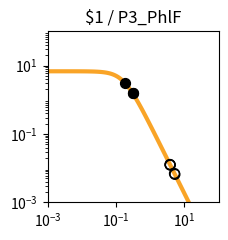

This figure's Python source: (Note: this script raises an exception after producing the figure.)
import matplotlib.pyplot as plt
import matplotlib.ticker as ticker
import numpy as np

fig, ax = plt.subplots(figsize=(2.5,2.5))

plt.xlim(1.000000e-03, 1.000000e+02)
plt.ylim(1.000000e-03, 1.000000e+02)

x = np.array([1.000000e-03,1.122018e-03,1.258925e-03,1.412538e-03,1.584893e-03,1.778279e-03,1.995262e-03,2.238721e-03,2.511886e-03,2.818383e-03,3.162278e-03,3.548134e-03,3.981072e-03,4.466836e-03,5.011872e-03,5.623413e-03,6.309573e-03,7.079458e-03,7.943282e-03,8.912509e-03,1.000000e-02,1.122018e-02,1.258925e-02,1.412538e-02,1.584893e-02,1.778279e-02,1.995262e-02,2.238721e-02,2.511886e-02,2.818383e-02,3.162278e-02,3.548134e-02,3.981072e-02,4.466836e-02,5.011872e-02,5.623413e-02,6.309573e-02,7.079458e-02,7.943282e-02,8.912509e-02,1.000000e-01,1.122018e-01,1.258925e-01,1.412538e-01,1.584893e-01,1.778279e-01,1.995262e-01,2.238721e-01,2.511886e-01,2.818383e-01,3.162278e-01,3.548134e-01,3.981072e-01,4.466836e-01,5.011872e-01,5.623413e-01,6.309573e-01,7.079458e-01,7.943282e-01,8.912509e-01,1.000000e+00,1.122018e+00,1.258925e+00,1.412538e+00,1.584893e+00,1.778279e+00,1.995262e+00,2.238721e+00,2.511886e+00,2.818383e+00,3.162278e+00,3.548134e+00,3.981072e+00,4.466836e+00,5.011872e+00,5.623413e+00,6.309573e+00,7.079458e+00,7.943282e+00,8.912509e+00,1.000000e+01,1.122018e+01,1.258925e+01,1.412538e+01,1.584893e+01,1.778279e+01,1.995262e+01,2.238721e+01,2.511886e+01,2.818383e+01,3.162278e+01,3.548134e+01,3.981072e+01,4.466836e+01,5.011872e+01,5.623413e+01,6.309573e+01,7.079458e+01,7.943282e+01,8.912509e+01,1.000000e+02,])
y = np.array([6.793769e+00,6.793708e+00,6.793632e+00,6.793537e+00,6.793416e+00,6.793264e+00,6.793072e+00,6.792831e+00,6.792526e+00,6.792143e+00,6.791659e+00,6.791050e+00,6.790283e+00,6.789315e+00,6.788097e+00,6.786561e+00,6.784627e+00,6.782191e+00,6.779123e+00,6.775260e+00,6.770398e+00,6.764279e+00,6.756583e+00,6.746908e+00,6.734754e+00,6.719497e+00,6.700365e+00,6.676407e+00,6.646453e+00,6.609081e+00,6.562573e+00,6.504879e+00,6.433593e+00,6.345940e+00,6.238810e+00,6.108831e+00,5.952525e+00,5.766560e+00,5.548098e+00,5.295258e+00,5.007628e+00,4.686765e+00,4.336552e+00,3.963289e+00,3.575410e+00,3.182809e+00,2.795870e+00,2.424391e+00,2.076633e+00,1.758681e+00,1.474197e+00,1.224541e+00,1.009143e+00,8.260148e-01,6.722568e-01,5.445086e-01,4.392943e-01,3.532611e-01,2.833258e-01,2.267482e-01,1.811542e-01,1.445265e-01,1.151755e-01,9.170305e-02,7.296195e-02,5.801777e-02,4.611348e-02,3.663846e-02,2.910190e-02,2.311031e-02,1.834895e-02,1.456644e-02,1.156234e-02,9.176956e-03,7.283160e-03,5.779843e-03,4.586616e-03,3.639594e-03,2.888025e-03,2.291602e-03,1.818316e-03,1.442758e-03,1.144755e-03,9.082964e-04,7.206752e-04,5.718065e-04,4.536873e-04,3.599670e-04,2.856060e-04,2.266059e-04,1.797936e-04,1.426516e-04,1.131823e-04,8.980074e-05,7.124938e-05,5.653040e-05,4.485210e-05,3.558634e-05,2.823474e-05,2.240187e-05,1.777397e-05,])
c = "#f9a427"

hi_x = np.array([1.859141e-01,3.037894e-01,3.089696e-01,])
hi_y = np.array([3.032124e+00,1.569424e+00,1.528783e+00,])
lo_x = np.array([3.782213e+00,5.117066e+00,3.861986e+00,3.813545e+00,5.271411e+00,])
lo_y = np.array([1.281434e-02,6.985648e-03,1.228881e-02,1.260399e-02,6.580997e-03,])

plt.loglog(x,y,lw=3,color=c)
plt.scatter(hi_x,hi_y,marker='o',s=50,color='black',zorder=10)
plt.scatter(lo_x,lo_y,marker='o',s=50,edgecolors='black',color='none',zorder=10)

plt.title("$1 / P3_PhlF")

ax.xaxis.set_major_locator(ticker.LogLocator(numticks=3))
ax.yaxis.set_major_locator(ticker.LogLocator(numticks=3))

ax.set_aspect('equal')
plt.tight_layout()

plt.savefig("/content/output/0x85/response_plot_$1_P3_PhlF.png", bbox_inches='tight')
